Dataset: spiral_processed (GitHub, mahimairaja/NUS_007). Classes: healthy, parkinson.

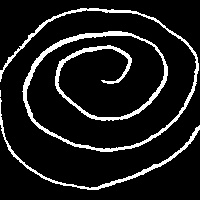
Label: parkinson

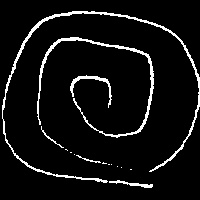
Label: healthy

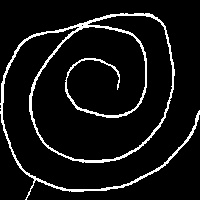
Label: healthy

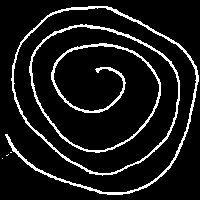
Label: parkinson

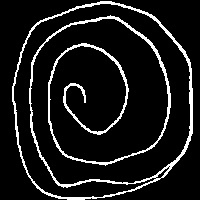
Label: parkinson

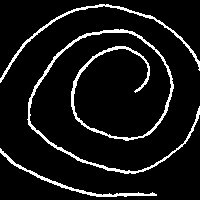
Label: healthy
